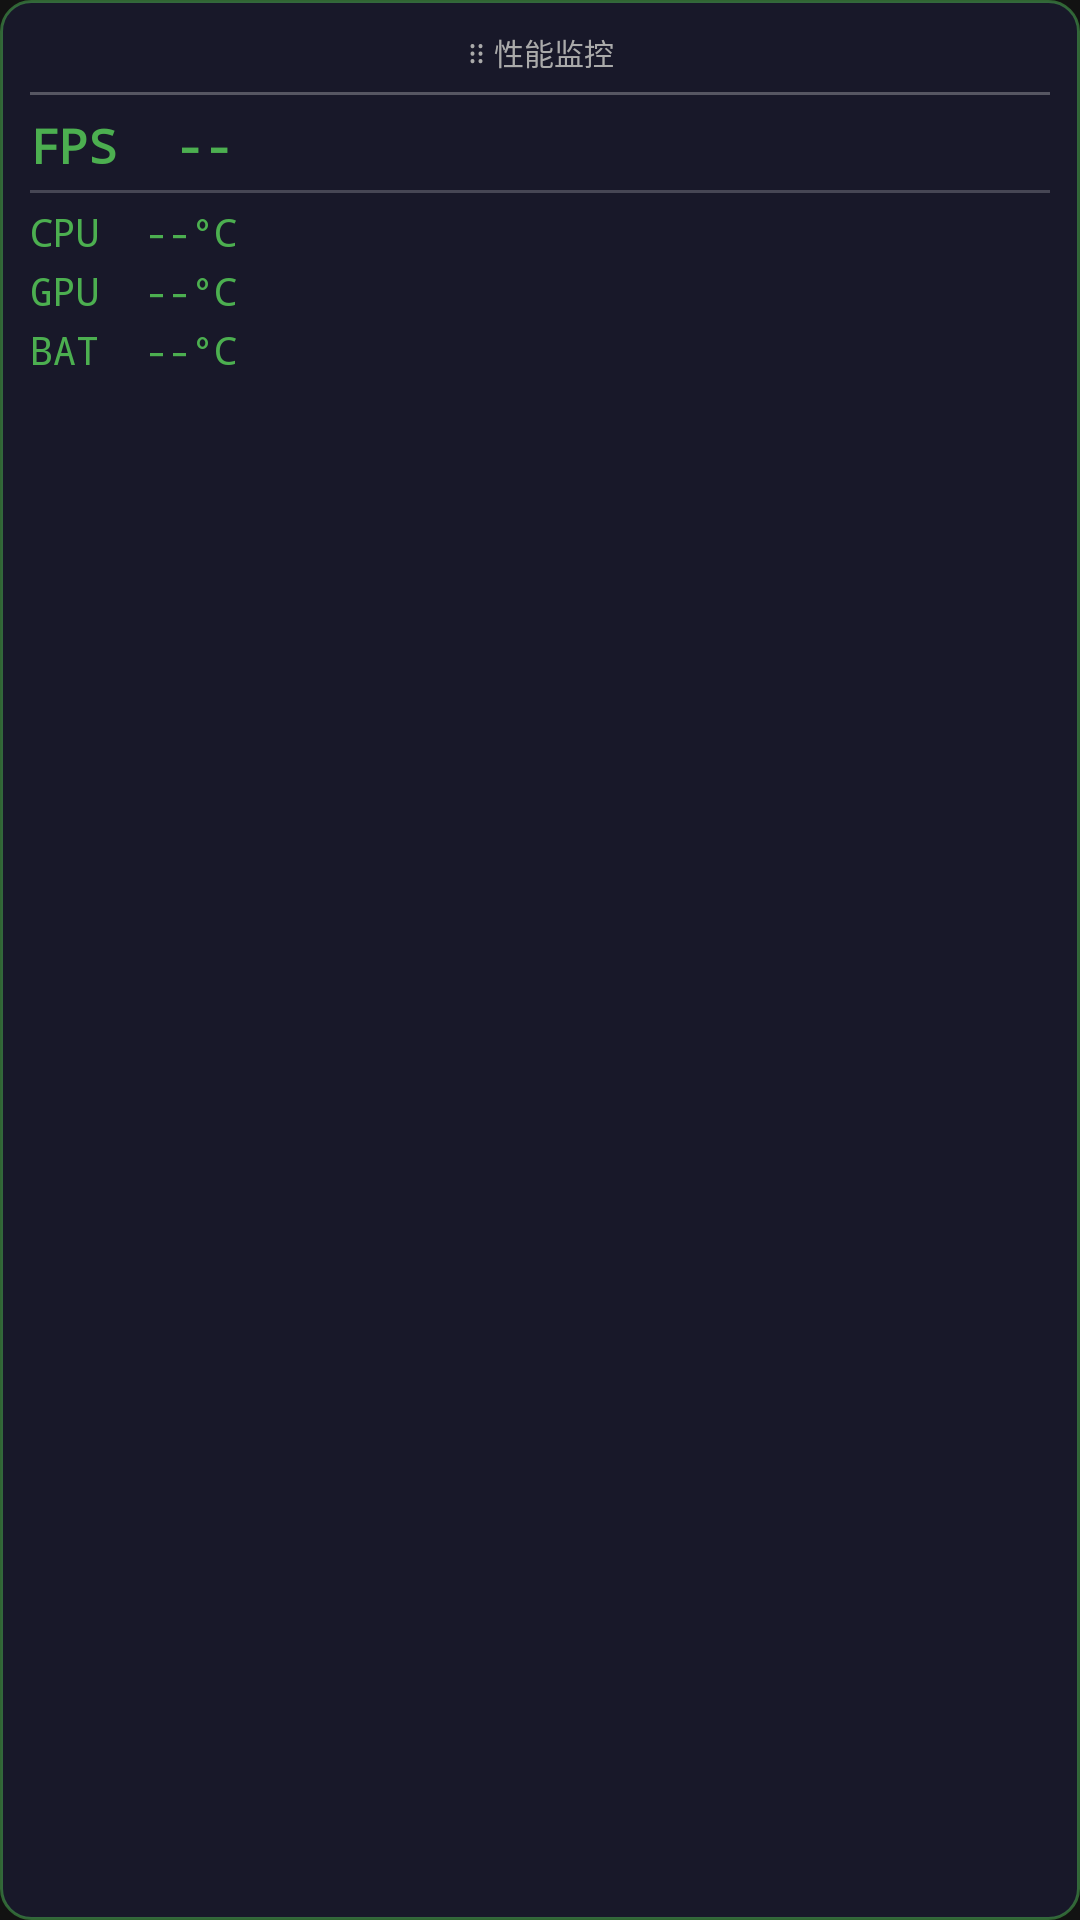

Write the Android layout XML for this screen, with the resource values it uses.
<!-- AndroidManifest.xml: application theme AppTheme -->
<!-- res/layout/overlay_layout.xml -->
<?xml version="1.0" encoding="utf-8"?>
<LinearLayout
    xmlns:android="http://schemas.android.com/apk/res/android"
    android:orientation="vertical"
    android:layout_width="wrap_content"
    android:layout_height="wrap_content"
    android:background="@drawable/card_bg"
    android:padding="10dp"
    android:minWidth="110dp">

    <TextView
        android:id="@+id/tv_title"
        android:layout_width="match_parent"
        android:layout_height="wrap_content"
        android:text="⠿ 性能监控"
        android:textColor="#FFAAAAAA"
        android:textSize="10sp"
        android:gravity="center"
        android:paddingBottom="6dp"/>

    <View
        android:layout_width="match_parent"
        android:layout_height="1dp"
        android:background="#44FFFFFF"
        android:layout_marginBottom="6dp"/>

    <TextView
        android:id="@+id/tv_fps"
        android:layout_width="wrap_content"
        android:layout_height="wrap_content"
        android:text="FPS  --"
        android:textColor="#FF4CAF50"
        android:textSize="16sp"
        android:textStyle="bold"
        android:fontFamily="monospace"
        android:layout_marginBottom="4dp"/>

    <View
        android:layout_width="match_parent"
        android:layout_height="1dp"
        android:background="#33FFFFFF"
        android:layout_marginBottom="4dp"/>

    <TextView
        android:id="@+id/tv_cpu"
        android:layout_width="wrap_content"
        android:layout_height="wrap_content"
        android:text="CPU  --°C"
        android:textColor="#FF4CAF50"
        android:textSize="13sp"
        android:fontFamily="monospace"
        android:layout_marginBottom="2dp"/>

    <TextView
        android:id="@+id/tv_gpu"
        android:layout_width="wrap_content"
        android:layout_height="wrap_content"
        android:text="GPU  --°C"
        android:textColor="#FF4CAF50"
        android:textSize="13sp"
        android:fontFamily="monospace"
        android:layout_marginBottom="2dp"/>

    <TextView
        android:id="@+id/tv_bat"
        android:layout_width="wrap_content"
        android:layout_height="wrap_content"
        android:text="BAT  --°C"
        android:textColor="#FF4CAF50"
        android:textSize="13sp"
        android:fontFamily="monospace"/>

</LinearLayout>
<!-- resources referenced by this layout -->
<resources>
  <!-- drawable card_bg (drawable) -->
  <?xml version="1.0" encoding="utf-8"?>
  <shape xmlns:android="http://schemas.android.com/apk/res/android"
      android:shape="rectangle">
      <solid android:color="#DD1A1A2E" />
      <corners android:radius="10dp" />
      <stroke
          android:width="1dp"
          android:color="#884CAF50" />
  </shape>
  <style name="AppTheme" parent="android:Theme.Material.Light.NoActionBar">
          <item name="android:colorPrimary">#FF4CAF50</item>
          <item name="android:windowBackground">#FF121212</item>
      </style>
</resources>
